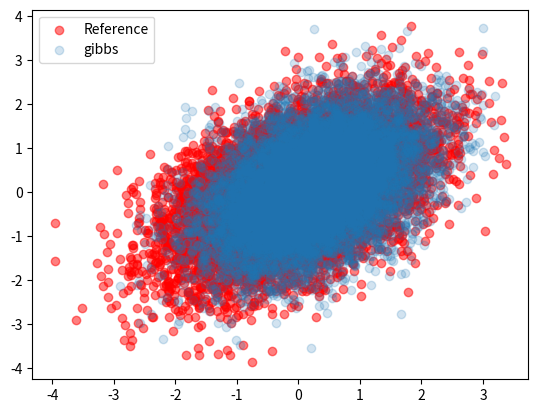

Recreate this plot in Python.
#!/usr/bin/env python3
# _*_ coding:utf-8 _*_

import numpy as np
import matplotlib.pyplot as plt

from scipy.stats import multivariate_normal
from mpl_toolkits.mplot3d import Axes3D

PI = np.pi
mu_1 = 0
mu_2 = 0
sigma_1 = 1
sigma_2 = 1
pho = 0.5


def TwoD_gauss(x, y, mu_1, mu_2, sigma_1, sigma_2, pho):
    a = 1/(2*PI*sigma_1*sigma_2*np.sqrt(1-pho**2))
    b_1 = -1/(2*(1-pho**2))
    b_2 = ((x-mu_1)**2)/sigma_1**2
    b_3 = 2*pho*((x-mu_1)*(y-mu_2))/(sigma_1*sigma_2)
    b_4 = ((y-mu_2)**2)/(sigma_2**2)
    result = a*np.exp(b_1*(b_2-b_3+b_4))
    return result


def mu_sigma(y):
    '''
    p(x|y)
    '''
    mu_3 = mu_1 + pho*(sigma_1/sigma_2)*(y-mu_2)
    sigma_3 = sigma_1*np.sqrt(1-pho**2)
    return mu_3, sigma_3


def mu_sigma_(x):
    '''
    p(y|x)
    '''
    mu_4 = mu_2 + pho*(sigma_2/sigma_1)*(x-mu_1)
    sigma_4 = sigma_2*np.sqrt(1-pho**2)
    return mu_4, sigma_4


T = 10000
sample = np.random.rand(T, 2)

for t in range(T-1):
    t = t + 1

    # update x
    mu_3, sigma_3 = mu_sigma(sample[t-1][1])
    x_star = np.random.normal(loc=mu_3, scale=sigma_3)
    sample[t-1][0] = x_star

    # update y
    mu_4, sigma_4 = mu_sigma_(sample[t-1][0])
    y_star = np.random.normal(loc=mu_4, scale=sigma_4)
    sample[t-1][1] = y_star


mean = [0, 0]
cov = [[1, 0.5], [0.5, 1]]
x = np.random.multivariate_normal(mean, cov, 10000)

plt.scatter(x[:, 0:1], x[:, 1:2], c='r', alpha=0.5, label='Reference')
plt.scatter(sample[:, 0:1], sample[:, 1:2], alpha=0.2, label='gibbs')

plt.legend()

plt.show()
